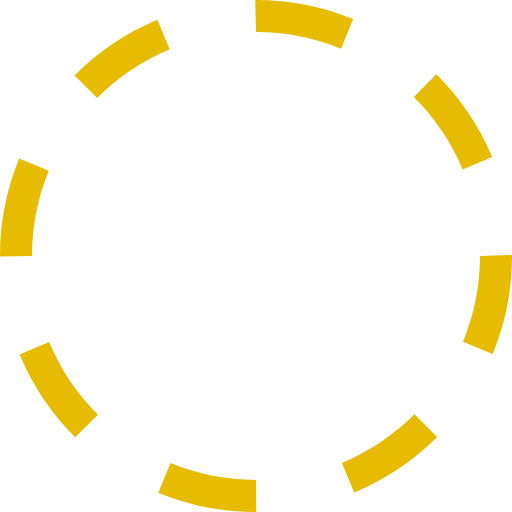
t = 0.00 s
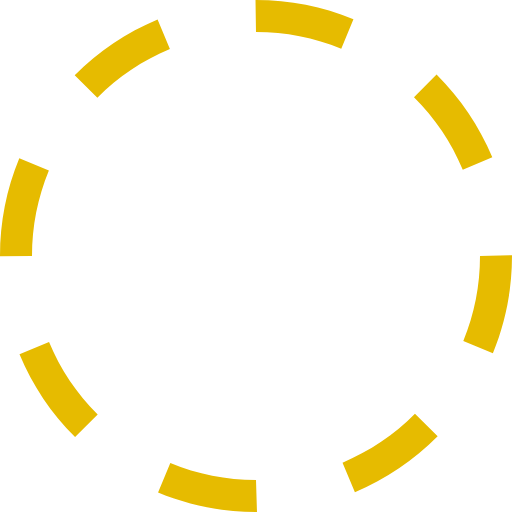
t = 0.45 s
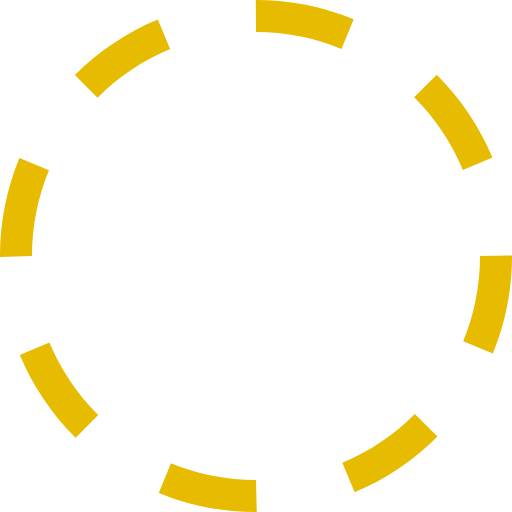
t = 0.90 s
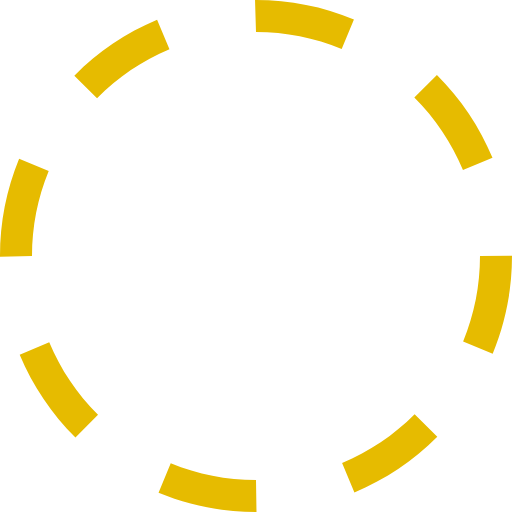
t = 1.35 s

The animated SVG that drew these frames (rendered in a browser with its animation timeline set to each time). Animation: 1 SMIL element (animateTransform=1); one cycle of 1.80 s, repeats indefinitely.

<?xml version="1.0" encoding="utf-8"?><svg xmlns="http://www.w3.org/2000/svg" height="32" width="32" viewBox="0 0 32 32"><g fill="#e6bb00"><path transform="rotate(0,16,16) translate(1.6,1.6) scale(0.9,0.9)" d="M10.657013,28.944977C12.35199,29.644989,14.149017,30,16,30L16.015015,32 16,32C13.88501,32,11.830994,31.593994,9.8940125,30.794006z M25.903992,25.894989L27.319,27.307983C25.824005,28.804993,24.080017,29.972992,22.13501,30.781006L21.368011,28.934998C23.069,28.227997,24.595001,27.204987,25.903992,25.894989z M3.0700073,21.380981C3.7789917,23.082001,4.8040161,24.606995,6.1149902,25.914978L4.7030029,27.330994C3.2059937,25.837982,2.0350037,24.095001,1.223999,22.151001z M32,15.938995L32,16C32,18.118988,31.591003,20.177979,30.787018,22.121002L28.938995,21.35498C29.643005,19.656982,30,17.85498,30,16z M1.2000122,9.9100037L3.0490112,10.67099C2.3529968,12.362,2,14.153992,2,16L0,16.031006 0,16C0,13.891998,0.40301514,11.842987,1.2000122,9.9100037z M27.27301,4.6459961C28.77301,6.1359863,29.946991,7.8769836,30.761017,9.8179932L28.916992,10.59198C28.20401,8.8930054,27.177002,7.3699951,25.863007,6.0650024z M9.8340149,1.2309875L10.605011,3.0769958C8.9049988,3.7869873,7.381012,4.8129883,6.0750122,6.1259766L4.6570129,4.7149963C6.1490173,3.2160034,7.8909912,2.0440063,9.8340149,1.2309875z M15.953003,0L16,0C18.10199,0,20.145996,0.40197754,22.075012,1.1940002L21.315002,3.0440063C19.627991,2.3509827,17.839996,2,16,2z"><animateTransform attributeName="transform" attributeType="XML" type="rotate" from="0, 16, 16" to="360, 16, 16" dur="1.8s" repeatCount="indefinite" /></path></g></svg>
